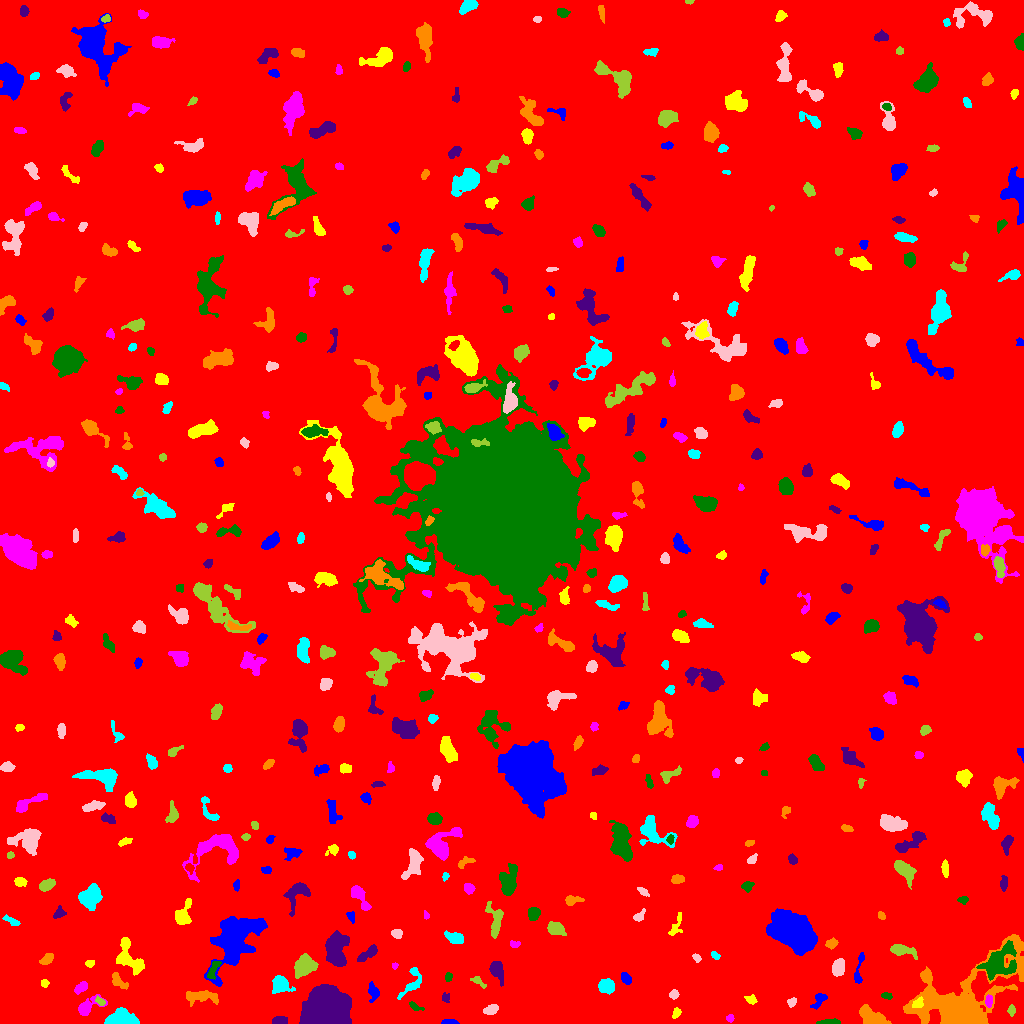

The table this chart was drawn from, first rows:
ID, X, Y, A, B, theta, total_flux, mu_max, mu_median, mu_mean, R_fwhm, R_e, R10, R90, x_start, x_end, y_start, y_end, area, greylevel
0, 505.1, 510.9, 298.1, 292.1, -1.114, 2306126, 15.0, 2.0, 2.541, 87.48, 243.4, 93.55, 399.8, 0, 1023, 0, 1023, 907559, 2.541
1, 450.2, 1.18, 3.588, 1.136, -0.04082, 494.0, 18.0, 5.0, 6.253, 2.706, 2.326, 0.7979, 3.949, 441, 459, 0, 4, 79, 13.25
2, 676.2, 10.4, 2.6, 1.747, 1.211, 160.0, 5.0, 2.0, 2.025, 2.932, 2.585, 0.9772, 4.184, 672, 681, 5, 16, 79, 13.03
3, 730.1, 5.164, 1.881, 1.764, -1.312, 134.0, 5.0, 2.0, 2.351, 2.821, 2.257, 0.7979, 3.568, 726, 734, 1, 9, 57, 9.351
4, 830, 1.263, 5.614, 1.158, 0.02173, 434.0, 10.0, 4.0, 4.019, 3.656, 3.038, 1.128, 4.886, 816, 840, 0, 5, 108, 11.02
5, 279.4, 2.379, 3.906, 1.8, 0.05529, 565.0, 10.0, 4.0, 4.788, 4.297, 3.338, 1.382, 5.171, 272, 287, 0, 7, 118, 11.79
6, 871.3, 6.828, 7.414, 3.528, -0.4847, 1907, 9.0, 6.0, 5.182, 8.519, 6.257, 2.585, 9.322, 859, 891, 0, 19, 368, 11.18
7, 120.9, 3.559, 6.348, 3.223, 0.005263, 9119, 89.0, 15.0, 23.03, 4.652, 4.886, 1.871, 8.593, 104, 139, 0, 16, 396, 29.03
8, 490.8, 13.73, 3.765, 2.181, 0.2806, 550.0, 7.0, 4.0, 4.135, 5.109, 3.7, 1.493, 5.642, 483, 498, 9, 19, 133, 10.14
9, 1011, 12.94, 2.516, 1.572, -1.551, 216.0, 7.0, 2.5, 2.842, 2.706, 2.459, 0.9772, 4.068, 1007, 1015, 7, 19, 76, 9.842
10, 686, 8.767, 9.607, 3.461, 0.1054, 995.0, 12.0, 2.0, 2.843, 4.107, 4.583, 1.596, 8.273, 661, 698, 0, 18, 350, 9.843
11, 819.3, 24.02, 4.988, 2.468, 0.8837, 399.0, 7.0, 2.0, 2.696, 3.827, 3.523, 1.382, 5.781, 810, 827, 14, 30, 148, 9.696
12, 917.9, 19.88, 3.1, 2.134, 0.8869, 311.0, 5.0, 3.0, 3.079, 4.652, 3.29, 1.382, 4.853, 912, 923, 16, 27, 101, 16.08
13, 87.06, 16.36, 6.981, 3.307, 0.5468, 1110, 13.0, 3.0, 4.422, 4.26, 4.37, 1.693, 7.527, 78, 107, 8, 29, 251, 10.42
14, 415.5, 16.57, 3.904, 1.489, -0.4865, 176.0, 5.0, 2.0, 2.071, 3.385, 2.877, 0.9772, 4.26, 409, 424, 13, 22, 85, 9.071
15, 445.5, 25.27, 2.444, 1.895, -1.516, 163.0, 6.0, 2.0, 2.296, 2.821, 2.459, 0.7979, 4.068, 442, 449, 21, 31, 71, 10.3
16, 200.8, 27.16, 8.682, 2.849, -0.0265, 1231, 9.0, 4.0, 3.835, 5.997, 5.585, 2.111, 8.722, 186, 218, 17, 33, 321, 9.835
17, 413, 43.11, 8.733, 3.818, 1.175, 559.0, 7.0, 2.0, 2.175, 3.385, 4.583, 1.596, 7.399, 397, 421, 24, 56, 257, 9.175
18, 791.6, 21.18, 2.367, 1.755, 0.8968, 177.0, 6.0, 2.0, 2.329, 3.192, 2.523, 0.9772, 3.989, 787, 796, 16, 26, 76, 9.329
19, 100.4, 21.82, 2.643, 1.579, -0.6751, 241.0, 7.0, 3.0, 3.443, 3.09, 2.523, 0.9772, 4.068, 95, 105, 18, 28, 70, 12.44
20, 156.2, 36.37, 5.67, 4.001, 1.272, 807.0, 7.0, 2.0, 2.708, 5.412, 4.82, 1.871, 7.899, 142, 167, 26, 48, 298, 9.708
21, 373.3, 31.66, 3.94, 2.366, -1.35, 487.0, 12.0, 2.0, 3.082, 2.821, 3.385, 1.128, 5.754, 368, 379, 21, 42, 158, 10.08
22, 751.3, 23.65, 2.445, 1.882, -0.4395, 264.0, 8.0, 2.0, 2.933, 3.241, 2.585, 0.9772, 4.26, 744, 757, 19, 29, 90, 9.933
23, 988.7, 22.07, 3.055, 1.62, -1.55, 318.0, 7.0, 4.0, 3.698, 3.827, 2.877, 1.128, 4.37, 985, 992, 16, 29, 86, 14.7
24, 885.8, 27.65, 2.082, 1.437, -0.4464, 115.0, 6.0, 1.0, 1.643, 2.394, 1.954, 0.7979, 3.568, 881, 892, 24, 31, 70, 9.643
25, 325.5, 12.77, 10.14, 8.577, -0.001386, 38512, 64.0, 18.0, 22.76, 12.53, 11.11, 4.478, 18.49, 299, 351, 0, 39, 1692, 28.76
26, 960.3, 15.43, 22.15, 13.75, 0.5788, 35283, 68.0, 4.0, 10.75, 10.05, 11.26, 4.26, 24.23, 903, 1023, 0, 89, 3283, 16.75
27, 606.3, 37.31, 3.67, 3.349, 0.06736, 1235, 12.0, 6.0, 5.691, 6.18, 4.618, 1.871, 6.91, 598, 614, 29, 45, 217, 11.69
28, 673.8, 29.04, 2.151, 1.933, 0.2851, 194.0, 5.0, 2.0, 2.395, 3.241, 2.585, 0.9772, 4.146, 669, 679, 24, 34, 81, 9.395
29, 478.4, 42.02, 4.228, 1.722, -0.6214, 182.0, 4.0, 2.0, 1.876, 4.184, 2.932, 1.128, 4.787, 470, 486, 35, 47, 97, 8.876
30, 539.3, 32.45, 2.69, 1.827, -0.5687, 181.0, 5.0, 2.0, 2.155, 3.192, 2.706, 0.9772, 4.222, 535, 547, 28, 38, 84, 9.155
31, 626.2, 44.74, 2.711, 1.835, -0.7977, 245.0, 5.0, 2.0, 2.207, 3.742, 2.821, 1.128, 4.478, 621, 631, 39, 51, 111, 10.21
32, 44.39, 40.08, 1.941, 1.831, -0.4611, 181.0, 5.0, 3.0, 2.967, 3.568, 2.459, 0.9772, 3.7, 41, 49, 36, 44, 61, 9.967
33, 81.36, 36.09, 3.606, 2.045, 0.6623, 326.0, 6.0, 2.0, 2.587, 4.334, 3.338, 1.262, 5.293, 74, 87, 29, 42, 126, 11.59
34, 448.2, 46.64, 2.082, 1.63, 1.196, 135.0, 5.0, 2.0, 2.109, 2.821, 2.394, 0.7979, 3.656, 445, 452, 42, 51, 64, 9.109
35, 496.2, 53.93, 4.647, 2.71, -1.212, 942.0, 14.0, 3.0, 3.975, 4.107, 3.989, 1.493, 6.84, 489, 503, 37, 62, 237, 10.97
36, 118.5, 42.03, 5.413, 2.48, -0.7717, 427.0, 5.0, 3.0, 2.62, 5.262, 4.222, 1.596, 6.333, 112, 128, 34, 51, 163, 11.62
37, 279.8, 39.27, 4.44, 4.057, -0.8646, 1294, 11.0, 4.0, 4.638, 5.726, 4.951, 1.954, 7.939, 272, 295, 30, 48, 279, 11.64
38, 837.8, 55.4, 4.234, 2.872, 1.282, 995.0, 12.0, 4.0, 4.926, 4.82, 4.406, 1.693, 7.001, 832, 844, 47, 65, 202, 10.93
39, 304.5, 57.68, 5.72, 4.264, 0.6562, 2024, 10.0, 6.0, 5.176, 8.649, 6.333, 2.646, 9.424, 294, 318, 45, 70, 391, 12.18
40, 771.6, 59.99, 3.018, 2.512, -0.5212, 629.0, 11.0, 4.0, 4.461, 3.742, 3.338, 1.262, 5.642, 764, 777, 54, 66, 141, 10.46
41, 859, 54.41, 10.02, 1.917, 1.397, 508.0, 8.0, 3.0, 3.195, 4.37, 4.068, 1.493, 6.358, 854, 864, 40, 71, 159, 9.195
42, 90.03, 60.5, 2.13, 1.736, 0.1385, 197.0, 6.0, 3.0, 3.078, 3.432, 2.459, 0.9772, 3.827, 85, 94, 56, 63, 64, 11.08
43, 394.8, 58.0, 1.527, 1.48, 1.222, 89.0, 5.0, 2.0, 2.282, 2.326, 1.871, 0.5642, 3.038, 392, 398, 54, 61, 39, 11.28
44, 213.6, 54.6, 5.63, 1.996, 1.102, 349.0, 5.0, 2.0, 2.424, 4.583, 3.989, 1.493, 5.971, 207, 221, 44, 62, 144, 11.42
45, 367.6, 69.54, 6.642, 2.078, 0.6212, 506.0, 6.0, 2.0, 2.635, 5.47, 4.068, 1.596, 6.433, 357, 377, 62, 79, 192, 9.635
46, 46.81, 64.15, 3.503, 2.029, 0.6322, 455.0, 10.0, 4.0, 3.611, 3.742, 3.385, 1.262, 5.262, 39, 53, 59, 70, 126, 10.61
47, 715.3, 67.72, 2.508, 1.503, -0.6902, 137.0, 4.0, 2.0, 2.175, 3.827, 2.523, 0.9772, 3.785, 711, 720, 64, 72, 63, 11.17
48, 696.4, 65.71, 2.286, 1.568, -0.531, 108.0, 4.0, 2.0, 1.742, 3.241, 2.257, 0.7979, 3.656, 692, 701, 61, 70, 62, 8.742
49, 901.1, 73.43, 6.449, 2.418, -0.2028, 686.0, 7.0, 2.0, 2.823, 5.202, 4.442, 1.693, 7.136, 890, 917, 64, 79, 243, 9.823
50, 190.4, 75.11, 7.838, 2.304, -1.245, 532.0, 6.0, 2.0, 2.509, 5.323, 4.478, 1.693, 7.069, 182, 197, 60, 87, 212, 10.51
51, 235.2, 86.07, 13.81, 8.19, 0.9026, 14279, 30.0, 6.0, 8.535, 9.69, 10.79, 4.068, 18.76, 204, 267, 37, 107, 1673, 14.53
52, 127.1, 65.9, 8.605, 4.918, -1.08, 1489, 12.0, 2.0, 3.155, 4.754, 5.614, 2.034, 9.966, 116, 144, 48, 86, 472, 10.15
53, 514.3, 79.0, 2.602, 1.761, -0.06042, 113.0, 3.0, 2.0, 1.662, 3.568, 2.585, 0.9772, 3.909, 510, 520, 76, 83, 68, 10.66
54, 998.2, 60.21, 9.07, 6.532, 0.5984, 2430, 10.0, 3.0, 3.333, 7.939, 7.899, 2.985, 12.84, 976, 1016, 43, 83, 729, 13.33
55, 336.4, 72.59, 9.033, 5.381, -1.503, 3043, 12.0, 4.0, 4.884, 8.519, 7.632, 2.932, 12.15, 325, 349, 57, 93, 623, 10.88
56, 831, 79.88, 2.849, 2.002, 0.3821, 240.0, 5.0, 2.0, 2.286, 3.909, 2.932, 1.128, 4.583, 825, 838, 74, 86, 105, 10.29
57, 454.4, 85.91, 4.687, 2.49, -0.3654, 584.0, 7.0, 3.0, 3.058, 4.687, 4.222, 1.693, 6.723, 444, 463, 80, 93, 191, 10.06
58, 396.7, 89.84, 2.426, 2.022, -0.2229, 364.0, 9.0, 3.0, 3.753, 3.141, 2.706, 1.128, 4.478, 391, 402, 85, 94, 97, 10.75
59, 555.1, 94.77, 4.168, 2.813, -0.2839, 769.0, 10.0, 3.0, 3.627, 5.352, 4.37, 1.693, 6.676, 547, 566, 88, 102, 212, 10.63
... 441 more rows
